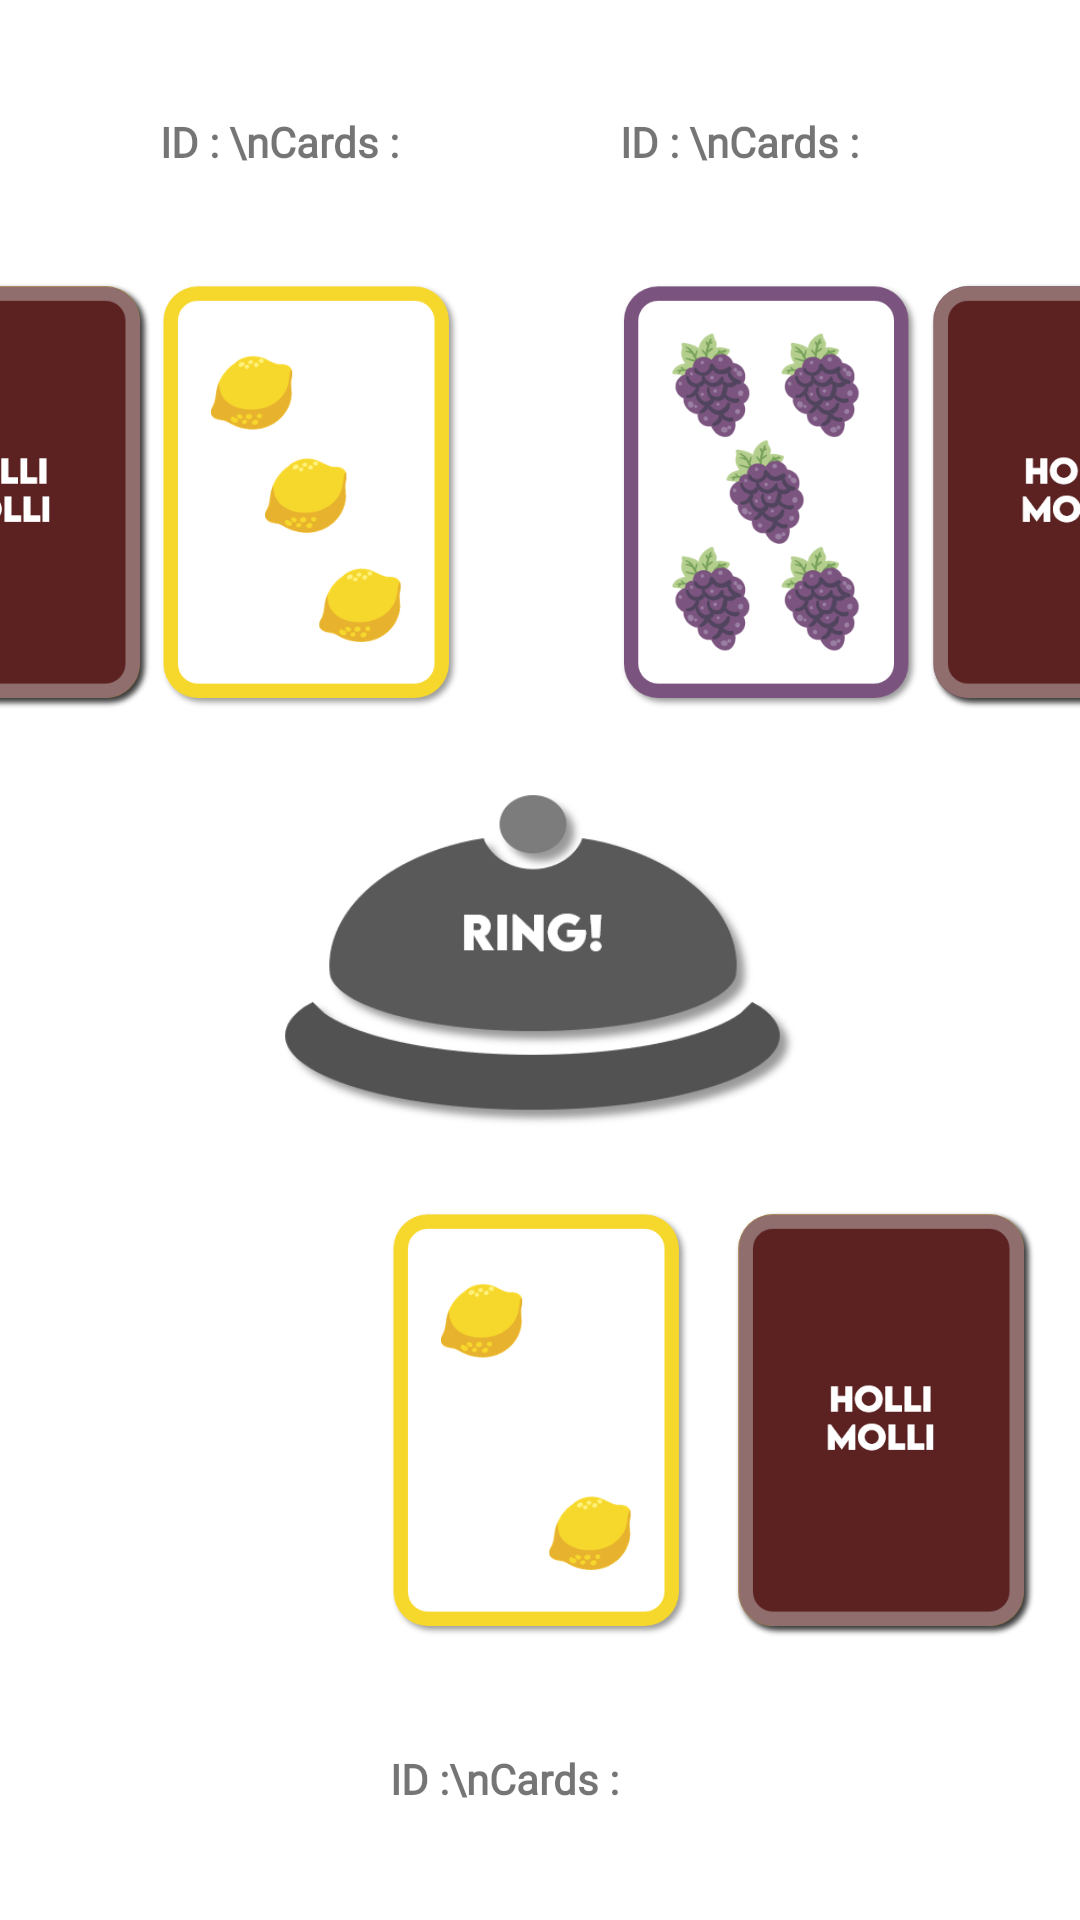

Android layout source for this screen:
<!-- AndroidManifest.xml: application theme Theme.LogInTest -->
<!-- res/layout/activity_game_3.xml -->
<?xml version="1.0" encoding="utf-8"?>
<androidx.constraintlayout.widget.ConstraintLayout xmlns:android="http://schemas.android.com/apk/res/android"
    xmlns:app="http://schemas.android.com/apk/res-auto"
    xmlns:tools="http://schemas.android.com/tools"
    android:id="@+id/cl_game"
    android:layout_width="match_parent"
    android:layout_height="match_parent"
    android:background="@color/white"
    tools:context=".GameActivity">

    <TextView
        android:id="@+id/tv_stat2"
        android:layout_width="100dp"
        android:layout_height="50dp"
        android:fontFamily="@font/lemon_milk"
        android:gravity="center_vertical"
        android:rotation="0"
        android:text="ID : \nCards :"
        android:textFontWeight="1000"
        app:layout_constraintBottom_toTopOf="@+id/iv_Open2"
        app:layout_constraintEnd_toStartOf="@+id/tv_stat3"
        app:layout_constraintStart_toStartOf="parent"
        app:layout_constraintTop_toTopOf="parent" />

    <TextView
        android:id="@+id/tv_stat3"
        android:layout_width="100dp"
        android:layout_height="50dp"
        android:fontFamily="@font/lemon_milk"
        android:gravity="center_vertical"
        android:rotation="0"
        android:text="ID : \nCards :"
        android:textFontWeight="1000"
        app:layout_constraintEnd_toEndOf="parent"
        app:layout_constraintStart_toEndOf="@+id/tv_stat2"
        app:layout_constraintTop_toTopOf="@+id/tv_stat2" />


    <TextView
        android:id="@+id/tv_stat"
        android:layout_width="100dp"
        android:layout_height="50dp"
        android:fontFamily="@font/lemon_milk"
        android:gravity="center_vertical"
        android:rotation="0"
        android:text="ID :\nCards :"
        android:textFontWeight="1000"
        app:layout_constraintBottom_toBottomOf="parent"
        app:layout_constraintEnd_toEndOf="parent"
        app:layout_constraintStart_toStartOf="parent"
        app:layout_constraintTop_toBottomOf="@id/iv_DeckView" />

    <ImageView
        android:id="@+id/iv_drawCard3"
        android:layout_width="100dp"
        android:layout_height="142dp"
        android:onClick="onClickDraw3"
        app:layout_constraintEnd_toEndOf="parent"
        app:layout_constraintStart_toEndOf="parent"
        app:layout_constraintTop_toTopOf="@id/iv_Open3"
        app:srcCompat="@drawable/card_empty" />

    <ImageView
        android:id="@+id/iv_drawCard2"
        android:layout_width="100dp"
        android:layout_height="142dp"
        android:onClick="onClickDraw2"
        app:layout_constraintBottom_toBottomOf="@id/iv_Open2"
        app:layout_constraintEnd_toStartOf="parent"
        app:layout_constraintStart_toStartOf="parent"
        app:srcCompat="@drawable/card_empty" />

    <ImageView
        android:id="@+id/iv_drawCard"
        android:layout_width="100dp"
        android:layout_height="142dp"
        android:onClick="onClickDraw"
        android:rotation="0"
        app:layout_constraintBottom_toBottomOf="@id/iv_DeckView"
        app:layout_constraintEnd_toEndOf="parent"
        app:layout_constraintStart_toEndOf="@id/iv_myOpen"
        app:layout_constraintTop_toTopOf="@id/iv_DeckView"
        app:srcCompat="@drawable/card_empty" />

    <ImageView
        android:id="@+id/iv_Deck3"
        android:layout_width="100dp"
        android:layout_height="142dp"
        android:rotation="0"
        app:layout_constraintEnd_toEndOf="parent"
        app:layout_constraintStart_toEndOf="parent"
        app:layout_constraintTop_toTopOf="@id/iv_Open3"
        app:srcCompat="@drawable/card_grape_5" />

    <ImageView
        android:id="@+id/iv_Deck2"
        android:layout_width="100dp"
        android:layout_height="142dp"
        android:rotation="0"
        app:layout_constraintBottom_toBottomOf="@id/iv_Open2"
        app:layout_constraintEnd_toStartOf="parent"
        app:layout_constraintStart_toStartOf="parent"
        app:srcCompat="@drawable/card_lemon_3" />

    <ImageView
        android:id="@+id/iv_myDeck"
        android:layout_width="100dp"
        android:layout_height="142dp"
        android:rotation="0"
        app:layout_constraintBottom_toBottomOf="@id/iv_DeckView"
        app:layout_constraintEnd_toEndOf="parent"
        app:layout_constraintStart_toEndOf="@id/iv_myOpen"
        app:layout_constraintTop_toTopOf="@id/iv_DeckView"
        app:srcCompat="@drawable/card_lemon_2" />

    <ImageView
        android:id="@+id/iv_Open3"
        android:layout_width="100dp"
        android:layout_height="142dp"
        android:rotation="0"
        app:layout_constraintBottom_toBottomOf="@+id/iv_Open2"
        app:layout_constraintEnd_toEndOf="parent"
        app:layout_constraintHorizontal_bias="0.5"
        app:layout_constraintStart_toEndOf="@+id/iv_Open2"
        app:srcCompat="@drawable/card_grape_5" />

    <ImageView
        android:id="@+id/iv_Open2"
        android:layout_width="100dp"
        android:layout_height="142dp"
        android:rotation="0"
        app:layout_constraintBottom_toTopOf="@+id/ib_bell"
        app:layout_constraintEnd_toStartOf="@+id/iv_Open3"
        app:layout_constraintHorizontal_bias="0.5"
        app:layout_constraintStart_toStartOf="parent"
        app:layout_constraintTop_toBottomOf="@+id/tv_stat3"
        app:srcCompat="@drawable/card_lemon_3" />

    <ImageView
        android:id="@+id/iv_myOpen"
        android:layout_width="100dp"
        android:layout_height="142dp"
        android:rotation="0"
        app:layout_constraintEnd_toEndOf="parent"
        app:layout_constraintStart_toStartOf="parent"
        app:layout_constraintTop_toTopOf="@id/iv_DeckView"
        app:srcCompat="@drawable/card_lemon_2" />

    <ImageView
        android:id="@+id/iv_DeckView3"
        android:layout_width="100dp"
        android:layout_height="142dp"
        android:rotation="0"
        app:layout_constraintEnd_toEndOf="parent"
        app:layout_constraintStart_toEndOf="parent"
        app:layout_constraintTop_toTopOf="@id/iv_Open3"
        app:srcCompat="@drawable/card_empty" />

    <ImageView
        android:id="@+id/iv_DeckView2"
        android:layout_width="100dp"
        android:layout_height="142dp"
        android:rotation="0"
        app:layout_constraintBottom_toBottomOf="@id/iv_Open2"
        app:layout_constraintEnd_toStartOf="parent"
        app:layout_constraintStart_toStartOf="parent"
        app:srcCompat="@drawable/card_empty" />

    <ImageView
        android:id="@+id/iv_DeckView"
        android:layout_width="100dp"
        android:layout_height="142dp"
        android:rotation="0"
        app:layout_constraintBottom_toTopOf="@+id/tv_stat"
        app:layout_constraintEnd_toEndOf="parent"
        app:layout_constraintStart_toEndOf="@+id/iv_myOpen"
        app:layout_constraintTop_toBottomOf="@+id/ib_bell"
        app:srcCompat="@drawable/card_empty" />

    <ImageButton
        android:id="@+id/ib_bell"
        android:layout_width="171dp"
        android:layout_height="123dp"
        android:background="#00000000"
        android:onClick="onRing"
        android:scaleType="fitCenter"
        app:layout_constraintBottom_toTopOf="@+id/iv_DeckView"
        app:layout_constraintEnd_toEndOf="parent"
        app:layout_constraintStart_toStartOf="parent"
        app:layout_constraintTop_toBottomOf="@+id/iv_Open2"
        app:srcCompat="@drawable/bell" />

</androidx.constraintlayout.widget.ConstraintLayout>
<!-- resources referenced by this layout -->
<resources>
  <!-- drawable bell: png bitmap (drawable, 24715 bytes) -->
  <!-- drawable card_empty: png bitmap (drawable, 11230 bytes) -->
  <!-- drawable card_grape_5: png bitmap (drawable, 44741 bytes) -->
  <!-- drawable card_lemon_2: png bitmap (drawable, 19534 bytes) -->
  <!-- drawable card_lemon_3: png bitmap (drawable, 24143 bytes) -->
  <style name="Theme.LogInTest" parent="Theme.MaterialComponents.DayNight.DarkActionBar">
          
          <item name="colorPrimary">@color/purple_500</item>
          <item name="colorPrimaryVariant">@color/purple_700</item>
          <item name="colorOnPrimary">@color/white</item>
          
          <item name="colorSecondary">@color/teal_200</item>
          <item name="colorSecondaryVariant">@color/teal_700</item>
          <item name="colorOnSecondary">@color/black</item>
          
          <item name="android:statusBarColor" tools:targetApi="l">?attr/colorPrimaryVariant</item>
          
      </style>
  <!-- not gathered from this repository: default colours our renderer supplied (Android Studio template values) -->
  <color name="purple_500">#FF6200EE</color>
  <color name="purple_700">#FF3700B3</color>
  <color name="teal_200">#FF03DAC5</color>
  <color name="teal_700">#FF018786</color>
  <color name="black">#FF000000</color>
  <color name="white">#FFFFFFFF</color>
</resources>
